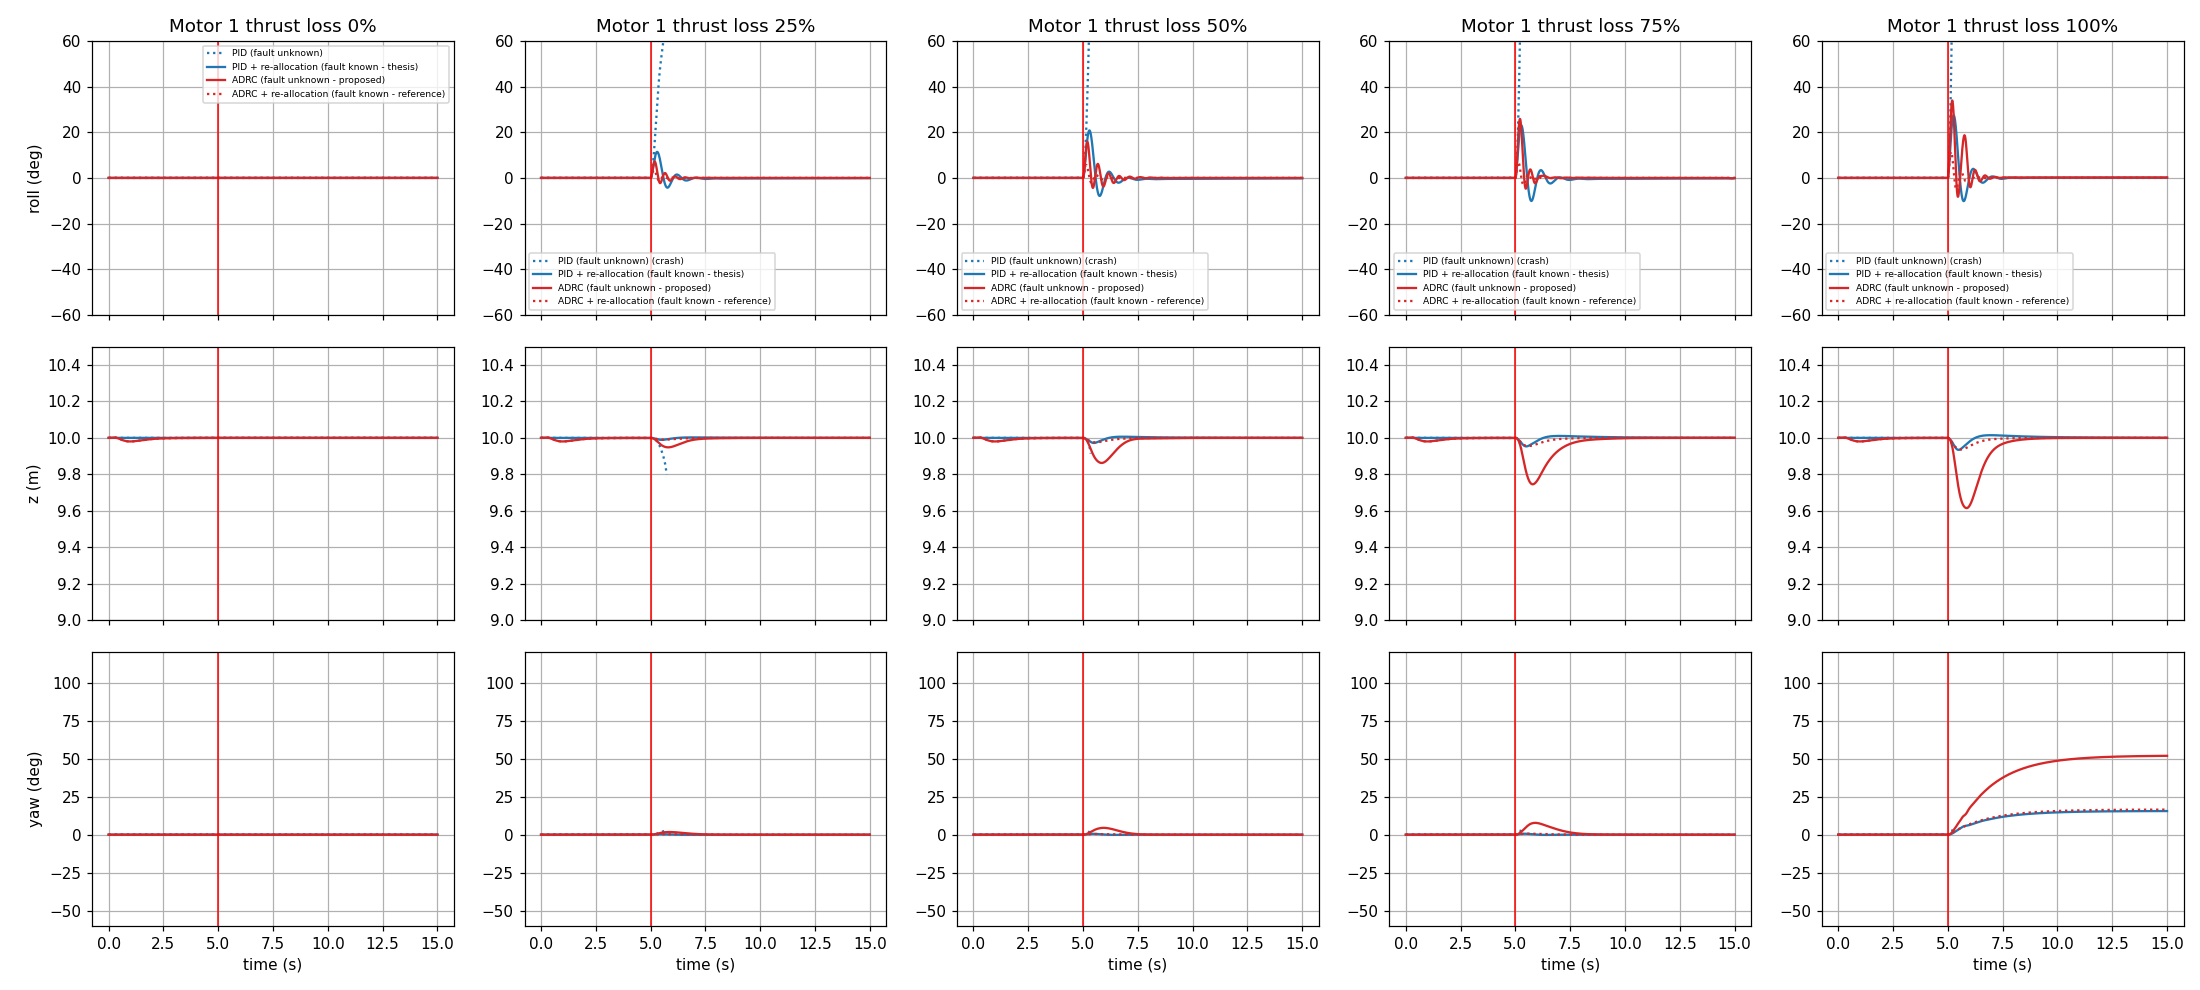

Values plotted in this chart, from the file beside it:
setup, eta, crashed, pre_tilt_deg, max_tilt_deg, final_tilt_deg, final_yaw_deg, min_z_m, max_motor, settle_s, ok
PID (fault unknown), 0.000, False, 0.000, 0.000, 0.000, -0.000, 10, 70.44, 0.000, True
PID + re-allocation (fault known - thesi…, 0.000, False, 0.000, 0.000, 0.000, -0.000, 10, 70.44, 0.000, True
ADRC (fault unknown - proposed), 0.000, False, 0.000, 0.000, 0.000, -0.000, 10, 70.97, 0.000, True
ADRC + re-allocation (fault known - refe…, 0.000, False, 0.000, 0.000, 0.000, -0.000, 10, 70.97, 0.000, True
PID (fault unknown), 0.250, True, 0.000, 93.11, 93.11, 3.748, 9.799, 99.11, 0.730, False
PID + re-allocation (fault known - thesi…, 0.250, False, 0.000, 11.42, 0.120, -0.006, 9.989, 75.39, 0.930, True
ADRC (fault unknown - proposed), 0.250, False, 0.000, 7.185, 0.000, 0.000, 9.948, 80.04, 0.930, True
ADRC + re-allocation (fault known - refe…, 0.250, False, 0.000, 3.412, 0.000, 0.000, 9.990, 74.92, 0.230, True
PID (fault unknown), 0.500, True, 0.000, 94.69, 94.69, 3.704, 9.914, 95.04, 0.350, False
PID + re-allocation (fault known - thesi…, 0.500, False, 0.000, 20.82, 0.214, -0.011, 9.972, 83.14, 1.670, True
ADRC (fault unknown - proposed), 0.500, False, 0.000, 15.8, 0.000, 0.000, 9.862, 93.07, 1.650, True
ADRC + re-allocation (fault known - refe…, 0.500, False, 0.000, 5.678, 0.000, 0.000, 9.976, 80.49, 0.400, True
PID (fault unknown), 0.750, True, 0.000, 92.66, 92.66, 3.394, 9.940, 92.37, 0.260, False
PID + re-allocation (fault known - thesi…, 0.750, False, 0.000, 23, 0.204, -0.011, 9.953, 89.95, 1.690, True
ADRC (fault unknown - proposed), 0.750, False, 0.000, 25.87, 0.006, -0.019, 9.746, 99.62, 2.190, True
ADRC + re-allocation (fault known - refe…, 0.750, False, 0.000, 6.912, 0.000, 0.000, 9.955, 86.51, 0.420, True
PID (fault unknown), 1.000, True, 0.000, 95.02, 95.02, 3.457, 9.947, 88.76, 0.220, False
PID + re-allocation (fault known - thesi…, 1.000, False, 0.000, 27.45, 0.065, 15.53, 9.934, 96.99, 1.640, True
ADRC (fault unknown - proposed), 1.000, False, 0.000, 33.94, 0.192, 51.86, 9.615, 99.25, 2.230, True
ADRC + re-allocation (fault known - refe…, 1.000, False, 0.000, 11.48, 0.061, 16.48, 9.936, 92.68, 0.920, True
